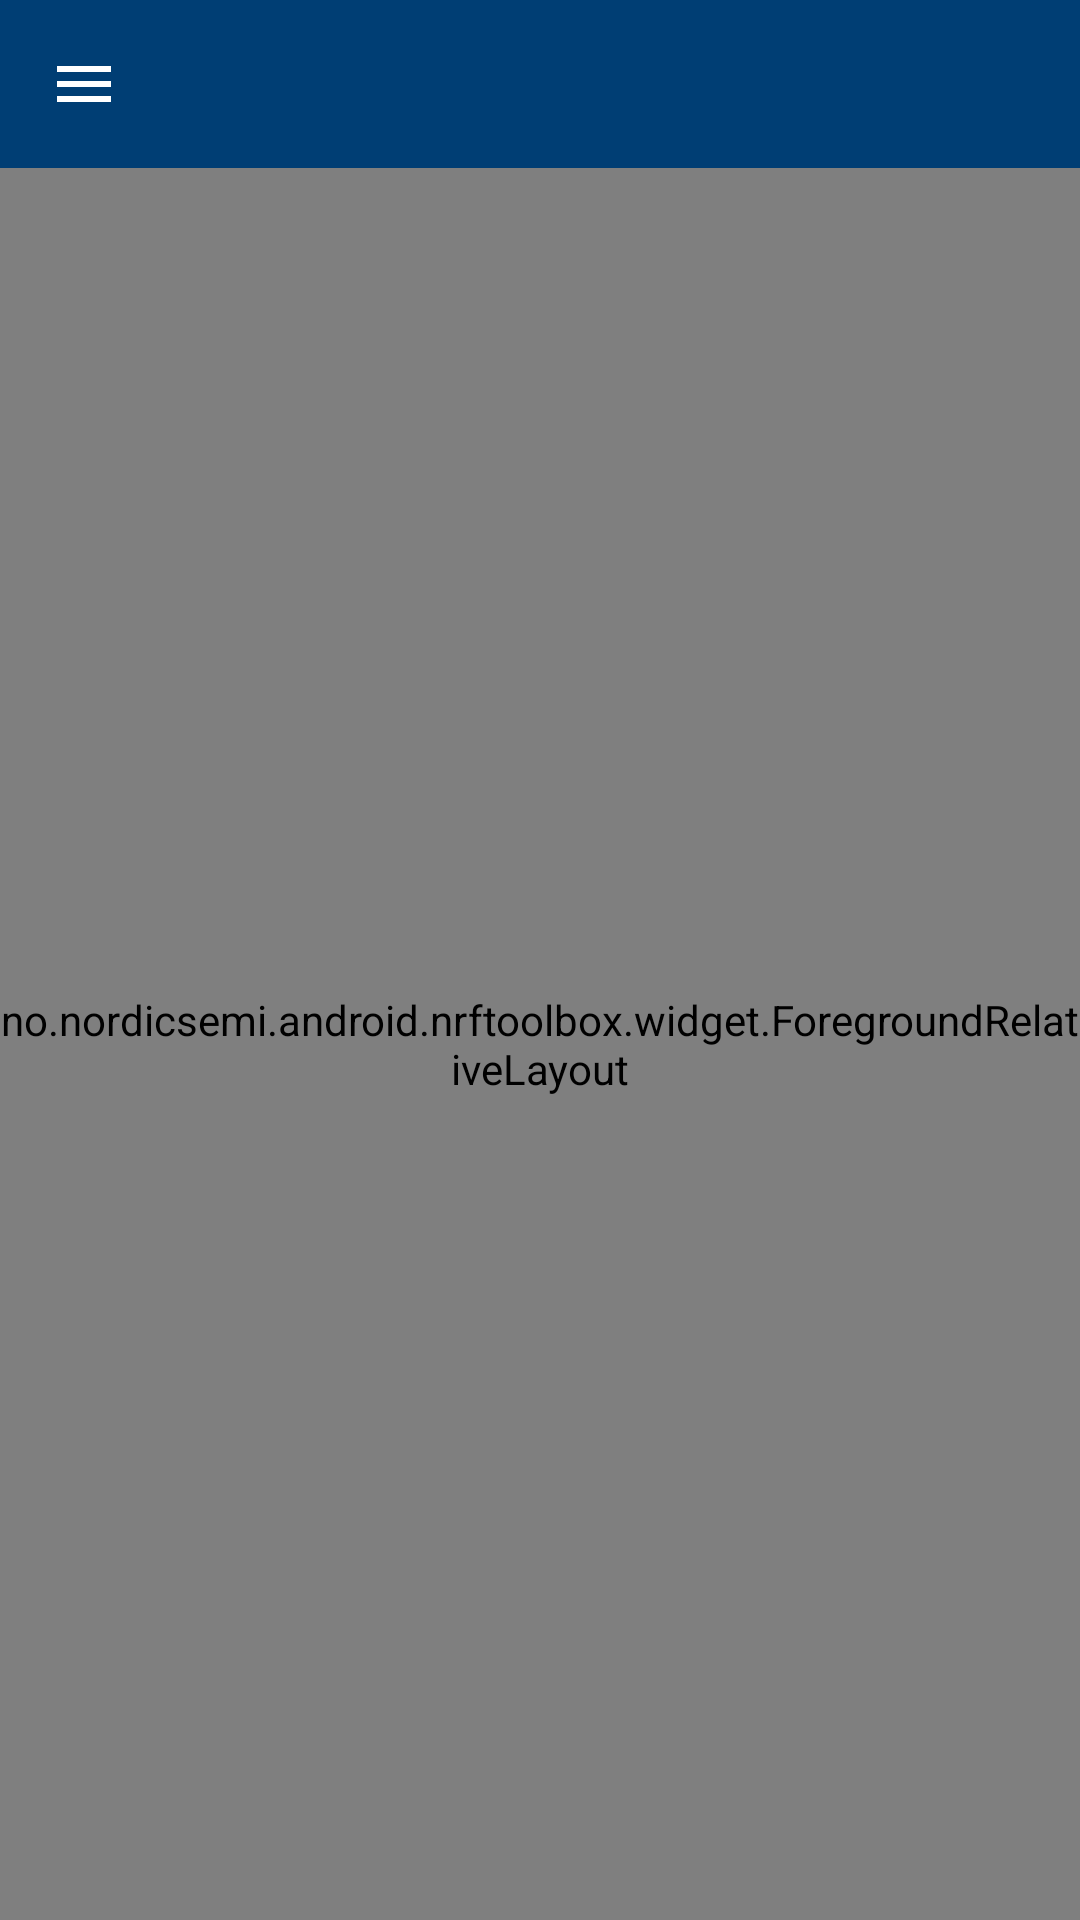

Layout XML and referenced resources for this Android screen:
<!-- AndroidManifest.xml: application theme AppTheme -->
<!-- res/layout/activity_feature_template.xml -->
<LinearLayout xmlns:android="http://schemas.android.com/apk/res/android"
	xmlns:tools="http://schemas.android.com/tools"
	android:layout_width="match_parent"
	android:layout_height="match_parent"
	xmlns:app="http://schemas.android.com/apk/res-auto"
	android:orientation="vertical"
	tools:context=".template.TemplateActivity">

	<include
		android:id="@+id/toolbar_actionbar"
		layout="@layout/toolbar"/>

	<no.nordicsemi.android.nrftoolbox.widget.ForegroundRelativeLayout
		style="@style/HeaderShadow"
		android:layout_width="match_parent"
		android:layout_height="match_parent">

		

		
			
			
			
			
			
			
			
			
			

		
			
			
			
			
			
			
			
			
			
			
			
			

		
			
			
			
			
			
			
			
			
			
			
			
			

		

		
			
			
			
			
			
			
			
			
			

			
				
				
				
				

			
				
				
				

				
					
					

					
						
						
						
						
						

					
						
						
						
						
						
						
						

					
						
						
						
						
						
						
				

			
		

		<com.google.android.material.button.MaterialButton
			android:id="@+id/action_set_name"
			style="@style/Widget.MaterialComponents.Button"
			android:layout_width="wrap_content"
			android:layout_height="wrap_content"
			android:layout_centerHorizontal="true"
			android:layout_below="@+id/container"
			app:backgroundTint="@color/nordicLake"
			android:text="@string/template_action"

			android:visibility="gone"/>




		<LinearLayout
			android:orientation="vertical" android:layout_width="match_parent"
			android:layout_height="match_parent">

			<TextView
				android:layout_width="match_parent"
				android:layout_height="100dp"
				android:gravity="center"
				android:text="NHS RPM Base Station"
				android:textAlignment="center"
				android:textAppearance="@style/TextAppearance.AppCompat.Large"
				android:textSize="30sp"
				android:textStyle="bold"
				android:typeface="monospace"
				android:visibility="visible" />

			<TableLayout
				android:layout_width="match_parent"
				android:layout_height="match_parent"
				android:gravity="top"
				android:orientation="horizontal"
				android:showDividers="end"
				android:stretchColumns="*">


				<TableRow>

					<TextView
						android:layout_width="0dp"
						android:layout_height="@dimen/reading_row_height"
						android:gravity="center"
						android:text="Heart Rate"
						android:textSize="24sp" />

					<TextView
						android:layout_width="0dp"
						android:layout_height="@dimen/reading_row_height"
						android:gravity="center"
						android:padding="3dip"
						android:text="Skin Temperature"
						android:textSize="24sp" />
				</TableRow>

				<TableRow>

					<TextView
						android:id="@+id/value"
						android:layout_width="0dp"
						android:layout_height="@dimen/reading_row_height"
						android:gravity="center"
						android:text="@string/not_available_value"
						android:textSize="24sp" />

					<TextView
						android:layout_width="0dp"
						android:layout_height="@dimen/reading_row_height"
						android:gravity="center"
						android:padding="3dip"
						android:text="@string/not_available_value"
						android:textSize="24sp" />
				</TableRow>

				<TableRow>

					<TextView
						android:layout_width="0dp"
						android:layout_height="@dimen/reading_row_height"
						android:gravity="center"
						android:padding="0dip"
						android:text="Blood Oxygenation"
						android:textSize="24sp" />

					<TextView
						android:layout_width="0dp"
						android:layout_height="@dimen/reading_row_height"
						android:gravity="center"
						android:padding="3dip"
						android:text="Blood Pressure"
						android:textSize="24sp" />
				</TableRow>


				<TableRow>

					<TextView
						android:layout_width="0dp"
						android:layout_height="@dimen/reading_row_height"
						android:gravity="center"
						android:padding="0dip"
						android:text="@string/not_available_value"
						android:textSize="24sp" />

					<TextView
						android:layout_width="0dp"
						android:layout_height="@dimen/reading_row_height"
						android:gravity="center"
						android:padding="3dip"
						android:text="@string/not_available_value"
						android:textSize="24sp" />
				</TableRow>

				<TableRow>

					<TextView
						android:layout_width="0dp"
						android:layout_height="@dimen/reading_row_height"
						android:gravity="center"
						android:padding="3dip"
						android:text="Pedometer"
						android:textSize="24sp" />

					<TextView
						android:id="@+id/battery"
						android:layout_width="0dp"
						android:layout_height="@dimen/reading_row_height"
						android:gravity="center"
						android:padding="3dip"
						android:text="Battery Status"
						android:textSize="24sp" />
				</TableRow>

				<TableRow>

					<TextView
						android:id="@+id/value_unit"
						android:layout_width="0dp"
						android:layout_height="@dimen/reading_row_height"
						android:gravity="center"
						android:padding="3dip"
						android:text="@string/not_available_value"
						android:textSize="24sp" />

					<TextView
						android:id="@+id/device_name"
						android:layout_width="76dp"
						android:layout_height="90dp"
						android:gravity="center"
						android:padding="3dip"
						android:text="@string/not_available_value"
						android:textSize="24sp" />
				</TableRow>

			</TableLayout>
		</LinearLayout>


		<com.google.android.material.button.MaterialButton
			android:id="@+id/action_connect"
			style="@style/Widget.Connect"
			android:layout_width="wrap_content"
			android:layout_height="wrap_content"
			android:layout_alignParentBottom="true"
			android:layout_centerHorizontal="true"
			android:layout_marginBottom="@dimen/activity_vertical_margin_bottom"
			android:onClick="onConnectClicked"
			android:text="@string/action_connect"/>

	</no.nordicsemi.android.nrftoolbox.widget.ForegroundRelativeLayout>
</LinearLayout>
<!-- res/layout/toolbar.xml (included above) -->
<?xml version="1.0" encoding="utf-8"?>
<androidx.appcompat.widget.Toolbar
	android:id="@+id/app_bar"
	style="@style/Widget.Shrine.Toolbar"
	xmlns:android="http://schemas.android.com/apk/res/android"
	xmlns:app="http://schemas.android.com/apk/res-auto"
	android:layout_width="match_parent"
	android:layout_height="?attr/actionBarSize"
	android:background="@color/colorPrimaryDark"
	app:navigationIcon="@drawable/shr_menu"
	app:titleTextAppearance="@style/ActionBar.TitleText"/>
<!-- resources referenced by this layout -->
<resources>
  <color name="colorPrimaryDark">#003E74</color>
  <color name="nordicLake">#FF0077C8</color>
  <color name="verticalTitleColor">@color/nordicMediumGray</color>
  <dimen name="activity_vertical_margin_bottom">32dp</dimen>
  <dimen name="feature_device_name_margin_top">8dp</dimen>
  <dimen name="feature_horizontal_margin">50dp</dimen>
  <dimen name="feature_section_padding">8dp</dimen>
  <dimen name="feature_vertical_margin_top">50dp</dimen>
  <dimen name="reading_row_height">70dp</dimen>
  <!-- drawable shr_menu (drawable) -->
  <vector xmlns:android="http://schemas.android.com/apk/res/android"
      android:width="24dp"
      android:height="24dp"
      android:tint="@color/toolbarTextColor"
      android:viewportWidth="24.0"
      android:viewportHeight="24.0">
      <path
          android:fillColor="@color/toolbarTextColor"
          android:pathData="M3,18h18v-2L3,16v2zM3,13h18v-2L3,11v2zM3,6v2h18L21,6L3,6z" />
  </vector>
  <string name="action_connect">CONNECT</string>
  <string name="not_available">no battery reading</string>
  <string name="not_available_value">" not available "</string>
  <style name="ActionBar.TitleText" parent="TextAppearance.MaterialComponents.Caption">
  		<item name="android:textColor">#fff</item>
  		<item name="android:textSize">18sp</item>
  	</style>
  <style name="HeaderShadow">
  		<item name="android:foreground">@drawable/action_bar_shadow</item>
  		<item name="foreground">@drawable/action_bar_shadow</item>
  	</style>
  <style name="Widget.Connect" parent="@style/Widget.MaterialComponents.Button">
  		<item name="theme">@style/ConnectTheme</item>
  		<item name="android:minWidth">200dp</item>
  		<item name="android:minHeight">52dp</item>
  	</style>
  <style name="Widget.List">
  		<item name="android:background">@color/backgroundColor</item>
  		<item name="android:gravity">center_horizontal</item>
  	</style>
  <style name="Widget.ListTitle">
  		<item name="android:background">@color/headerBackgroundColor</item>
  		<item name="android:textColor">@color/headerTextColor</item>
  		<item name="android:gravity">center</item>
  	</style>
  <style name="Widget.Shrine.Toolbar" parent="Widget.AppCompat.Toolbar">
  		<item name="android:background">?attr/colorAccent</item>
  		<item name="android:theme">?theme</item>
  		<item name="popupTheme">@style/ThemeOverlay.AppCompat.Light</item>
  	</style>
  <style name="AppTheme" parent="@style/AppThemeBase">
  		<item name="android:selectableItemBackground">@drawable/abc_item_background_holo_light</item>
  	</style>
  <color name="nordicMediumGray">#FF768692</color>
  <color name="toolbarTextColor">@color/whiteColor</color>
  <style name="ConnectTheme" parent="ThemeOverlay.MaterialComponents">
  		<item name="colorPrimary">@color/black</item>
  		<item name="colorOnPrimary">@color/white</item>
  	</style>
  <color name="backgroundColor">@color/colorPrimary</color>
  <color name="headerBackgroundColor">@color/nordicBlue</color>
  <color name="headerTextColor">@color/white</color>
  <color name="whiteColor">#FFFFFF</color>
  <color name="black">#FF000000</color>
  <color name="white">#FFFFFFFF</color>
  <color name="colorPrimary">#003E74</color>
  <color name="nordicBlue">#FF00A9CE</color>
  <color name="nordicBackground">@color/lightGray</color>
  <style name="ActionBar.SpinnerTitle" parent="@style/Widget.AppCompat.TextView.SpinnerItem">
  		<item name="android:textColor">#fff</item>
  	</style>
  <color name="actionBarMenuTextColor">@color/white</color>
  <style name="AppTheme.DialogTheme" parent="@style/Theme.MaterialComponents.Light.Dialog.Alert">
  		<item name="colorPrimary">@color/nordicLake</item>
  		<item name="colorAccent">@color/nordicLake</item>
  	</style>
  <color name="actionBarColor">@color/toolbarTextColor</color>
  <color name="actionBarColorDark">@color/colorPrimary</color>
  <style name="Widget.Button" parent="@style/Widget.MaterialComponents.Button.TextButton">
  		<item name="android:minWidth">160dip</item>
  	</style>
  <color name="lightGray">#FFF5F5F5</color>
</resources>
